Run: headless pygame with SDL's dummy video driver; simulated clock (each Clock.tick advances the game by its frame time, no real sleeping); random seed 0; keys injected as events and as key.get_pressed() state; no mouse input.
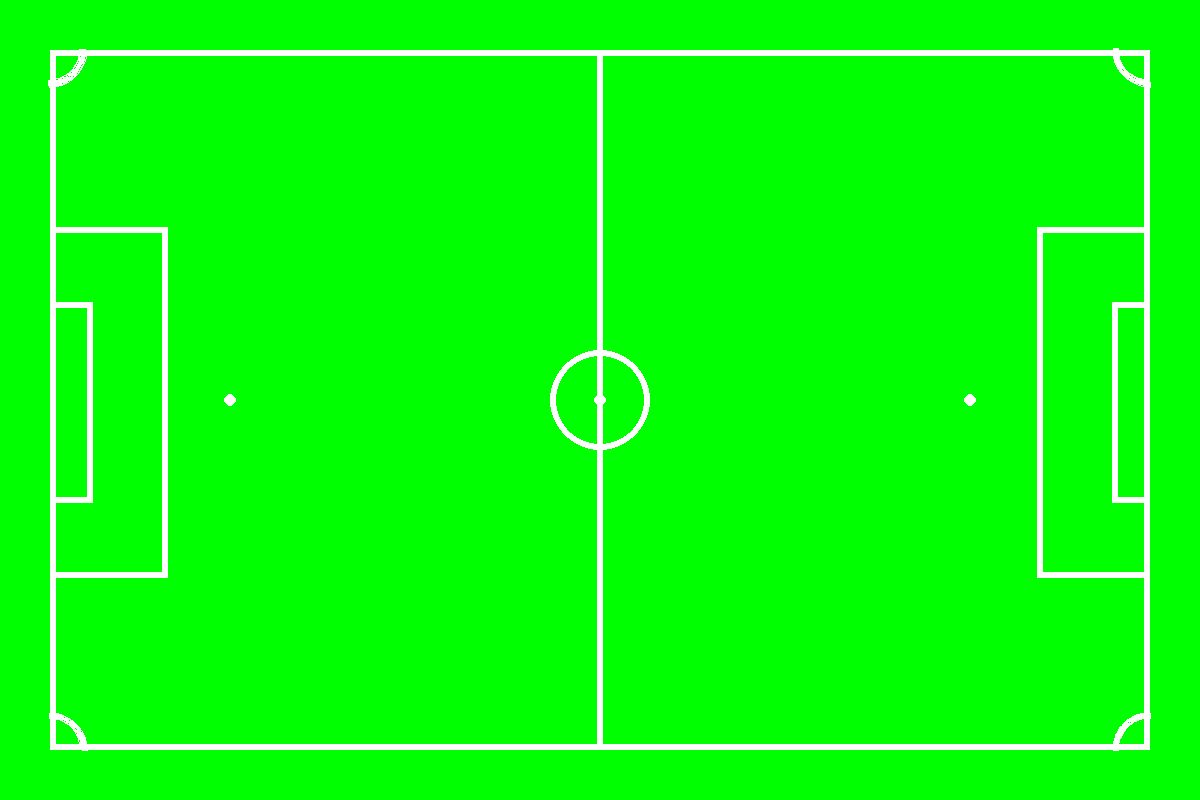
Frame 1 of 4 · flips 1–60 · no input
Frame 2 of 4 · flips 61–180 · tapped SPACE, RETURN · held RIGHT (→), D · screen unchanged from frame 1, image omitted
Frame 3 of 4 · flips 181–300 · held DOWN (↓), S · screen unchanged from frame 2, image omitted
Frame 4 of 4 · flips 301–420 · held LEFT (←), A, UP (↑), W · screen unchanged from frame 3, image omitted

The pygame program that drew these frames:

import pygame
import os
import math
o = 50

width, height = 1200,800
f_width, f_height = 1100,700
D_yposition = 177.5
G_yposition = 252.5
D_r_xposition = 875
G_r_xposition = 1025
thickness = 6.25
D_width = 112.5
D_length = 345
G_width = 37.5
G_length = 195

win = pygame.display.set_mode((width,height))
FPS = 60
green = (0,255,0)
white = (255,255,255)
border_c = pygame.Rect(width/2 - thickness/2 + 1, o , thickness , height - 2*o)
border_fl = pygame.Rect(o , o , thickness , height - 2*o)
border_fr = pygame.Rect(f_width + o + 1 - thickness , o , thickness , height - 100)
border_fu = pygame.Rect(o , o , width - 2*o , thickness)
border_fd = pygame.Rect(o , f_height + o + 1 - thickness , width - 2*o , thickness)
goall_1_u = pygame.Rect(o , o + D_yposition , D_width , thickness)
goall_1_d = pygame.Rect(o , o + D_length + D_yposition , D_width , thickness)
goall_1_l = pygame.Rect(o + D_width , o + D_yposition , thickness , D_length+thickness )
goall_2_u = pygame.Rect(o , o + G_yposition, G_width , thickness)
goall_2_d = pygame.Rect(o , o + G_yposition + G_length , G_width , thickness)
goall_2_l = pygame.Rect(o + G_width , o + G_yposition , thickness , G_length + thickness)
goalr_1_u = pygame.Rect(o + D_width + D_r_xposition, o + D_yposition , D_width , thickness)
goalr_1_d = pygame.Rect(o + D_width + D_r_xposition, o + D_length + D_yposition , D_width , thickness)
goalr_1_l = pygame.Rect(o + D_width + D_r_xposition, o + D_yposition , thickness , D_length + thickness )
goalr_2_u = pygame.Rect(o + G_width + G_r_xposition , o + G_yposition , G_width , thickness)
goalr_2_d = pygame.Rect(o + G_width + G_r_xposition , o + G_yposition + G_length , G_width , thickness)
goalr_2_l = pygame.Rect(o + G_width + G_r_xposition , o + G_yposition , thickness , G_length + thickness)


def draw_window():
    win.fill(green)
    pygame.draw.rect(win,white,border_c)
    pygame.draw.rect(win,white,border_fl)
    pygame.draw.rect(win,white,border_fr)
    pygame.draw.rect(win,white,border_fu)
    pygame.draw.rect(win,white,border_fd)
    pygame.draw.circle(win, white, (600, 400), 50 , 6)
    pygame.draw.circle(win, white, (600, 400), 6)
    pygame.draw.circle(win, white, (230, 400), 6)
    pygame.draw.circle(win, white, (970, 400), 6)
    pygame.draw.arc(win, white, pygame.Rect(o - 37 , o - 37 , 74 , 74), math.radians(270), math.radians(360), 6)
    pygame.draw.arc(win, white, pygame.Rect(o + f_width - 37 , o - 37 , 74 , 74), math.radians(180), math.radians(270), 6)
    pygame.draw.arc(win, white, pygame.Rect(o - 37 , o + f_height - 37 , 74 , 74), math.radians(0), math.radians(90), 6)
    pygame.draw.arc(win, white, pygame.Rect(o + f_width - 37 , o +f_height - 37 , 74 , 74), math.radians(90), math.radians(180), 6)
    pygame.draw.rect(win,white, goall_1_u)
    pygame.draw.rect(win,white, goall_1_d)
    pygame.draw.rect(win,white, goall_1_l)
    pygame.draw.rect(win,white, goall_2_u)
    pygame.draw.rect(win,white, goall_2_d)
    pygame.draw.rect(win,white, goall_2_l)
    pygame.draw.rect(win,white, goalr_1_u)
    pygame.draw.rect(win,white, goalr_1_d)
    pygame.draw.rect(win,white, goalr_1_l)
    pygame.draw.rect(win,white, goalr_2_u)
    pygame.draw.rect(win,white, goalr_2_d)
    pygame.draw.rect(win,white, goalr_2_l)
    
    

    pygame.display.update()


def main():
    clock = pygame.time.Clock()
    run = True
    while run:
        clock.tick(FPS)
        for event in pygame.event.get():
            if event.type == pygame.QUIT:
                run = False

        draw_window()


if (__name__ == '__main__'):
    main()
